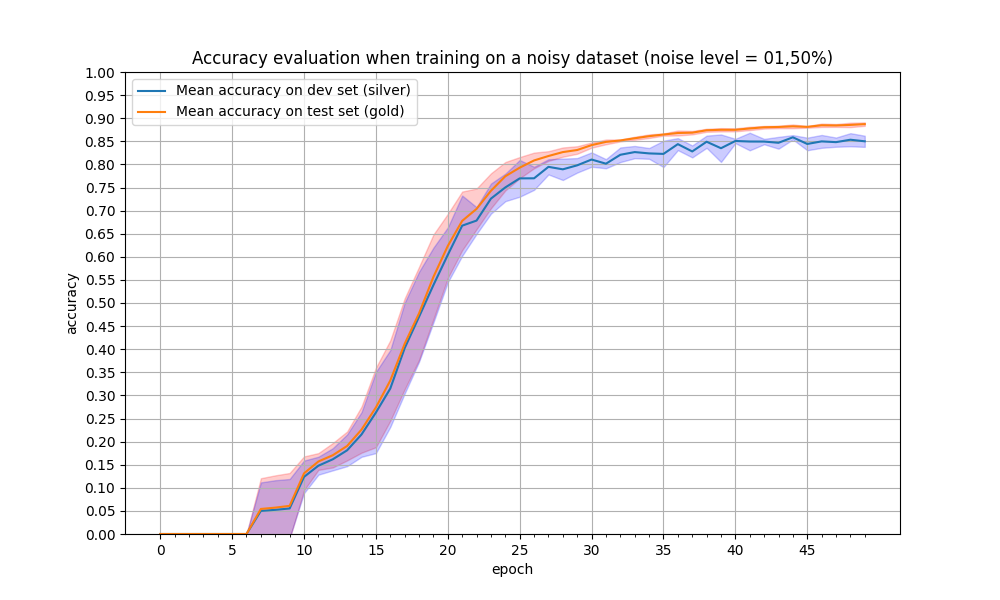

The table this chart was drawn from, first rows:
epoch, train_acc_1011, train_acc_123, train_acc_42, train_acc_456, train_acc_789, test_acc_1011, test_acc_123, test_acc_42, test_acc_456, test_acc_789, mean_train_acc, mean_test_acc, min_std_train, max_std_train, min_std_test, max_std_test
0, 0.0, 0.0, 0.0, 0.0, 0.0, 0.0, 0.0, 0.0, 0.0, 0.0, 0.0, 0.0, 0.0, 0.0, 0.0, 0.0
1, 0.0, 0.0, 0.0, 0.0, 0.0, 0.0, 0.0, 0.0, 0.0, 0.0, 0.0, 0.0, 0.0, 0.0, 0.0, 0.0
2, 0.0, 0.0, 0.0, 0.0, 0.0, 0.0, 0.0, 0.0, 0.0, 0.0, 0.0, 0.0, 0.0, 0.0, 0.0, 0.0
3, 0.0, 0.0, 0.0, 0.0, 0.0, 0.0, 0.0, 0.0, 0.0, 0.0, 0.0, 0.0, 0.0, 0.0, 0.0, 0.0
4, 0.0, 0.0, 0.0, 0.0, 0.0, 0.0, 0.0, 0.0, 0.0, 0.0, 0.0, 0.0, 0.0, 0.0, 0.0, 0.0
5, 0.0, 0.0, 0.0, 0.0, 0.0, 0.0, 0.0, 0.0, 0.0, 0.0, 0.0, 0.0, 0.0, 0.0, 0.0, 0.0
6, 0.0, 0.0, 0.0, 0.0, 0.0, 0.0, 0.0, 0.0, 0.0, 0.0, 0.0, 0.0, 0.0, 0.0, 0.0, 0.0
7, 0.0, 0.0, 0.1153, 0.1349, 0.0, 0.0, 0.0, 0.1289, 0.1422, 0.0, 0.05004, 0.05422, -0.01232, 0.1208, -0.01156, 0.1116
8, 0.0, 0.0, 0.1269, 0.1346, 0.0, 0.0, 0.0, 0.1408, 0.1445, 0.0, 0.05231, 0.05706, -0.01283, 0.127, -0.0118, 0.1164
9, 0.0, 0.0, 0.1347, 0.1318, 0.00989, 0.0, 0.0, 0.1486, 0.1473, 0.0088, 0.05527, 0.06094, -0.01018, 0.1321, -0.008494, 0.119
10, 0.1346, 0.055, 0.1483, 0.1508, 0.1295, 0.1416, 0.0593, 0.1583, 0.1557, 0.1413, 0.1236, 0.1312, 0.09459, 0.1679, 0.0884, 0.1589
11, 0.1334, 0.1292, 0.1726, 0.1705, 0.1335, 0.1432, 0.1424, 0.1838, 0.1739, 0.1414, 0.1478, 0.1569, 0.1388, 0.1751, 0.1284, 0.1673
12, 0.1521, 0.1359, 0.1988, 0.18, 0.1415, 0.1552, 0.1458, 0.2101, 0.1939, 0.1473, 0.1617, 0.1705, 0.144, 0.1969, 0.1377, 0.1857
13, 0.1645, 0.1481, 0.2157, 0.2292, 0.1486, 0.1729, 0.1664, 0.2224, 0.234, 0.1573, 0.1812, 0.1906, 0.1593, 0.2219, 0.1468, 0.2157
14, 0.1921, 0.1647, 0.2607, 0.2851, 0.1746, 0.1924, 0.1857, 0.2702, 0.3013, 0.1801, 0.2154, 0.2259, 0.176, 0.2759, 0.1671, 0.2638
15, 0.2074, 0.1772, 0.3371, 0.3975, 0.1956, 0.2181, 0.1943, 0.3468, 0.4059, 0.2044, 0.2629, 0.2739, 0.1879, 0.3599, 0.1751, 0.3508
16, 0.2499, 0.2264, 0.4087, 0.4219, 0.2673, 0.2629, 0.247, 0.434, 0.4424, 0.2744, 0.3148, 0.3321, 0.2451, 0.4192, 0.2317, 0.398
17, 0.3014, 0.2958, 0.4586, 0.5559, 0.3996, 0.3043, 0.309, 0.4793, 0.5592, 0.4064, 0.4022, 0.4116, 0.3132, 0.5101, 0.304, 0.5005
18, 0.3804, 0.3444, 0.5644, 0.5914, 0.47, 0.3765, 0.3647, 0.5754, 0.6113, 0.4597, 0.4702, 0.4775, 0.3768, 0.5782, 0.3727, 0.5676
19, 0.4817, 0.4343, 0.5706, 0.6714, 0.5359, 0.4671, 0.4532, 0.6222, 0.6944, 0.5454, 0.5388, 0.5565, 0.4647, 0.6482, 0.4578, 0.6198
20, 0.5665, 0.5056, 0.6344, 0.6581, 0.6561, 0.554, 0.5303, 0.673, 0.7102, 0.6498, 0.6041, 0.6235, 0.5539, 0.693, 0.5447, 0.6635
21, 0.632, 0.558, 0.7309, 0.727, 0.6891, 0.6355, 0.5801, 0.7409, 0.747, 0.6852, 0.6674, 0.6777, 0.6142, 0.7412, 0.6022, 0.7326
22, 0.6593, 0.6524, 0.7163, 0.7111, 0.653, 0.6675, 0.6423, 0.7539, 0.7495, 0.7053, 0.6784, 0.7037, 0.6597, 0.7477, 0.6494, 0.7074
23, 0.731, 0.6626, 0.7487, 0.7352, 0.7519, 0.7206, 0.6821, 0.7701, 0.7891, 0.7522, 0.7259, 0.7428, 0.705, 0.7806, 0.6933, 0.7585
24, 0.7491, 0.694, 0.7801, 0.7663, 0.7611, 0.7579, 0.7217, 0.7987, 0.8037, 0.7897, 0.7501, 0.7743, 0.7436, 0.8051, 0.7203, 0.7799
25, 0.7704, 0.6936, 0.7911, 0.7873, 0.8062, 0.7826, 0.7539, 0.8039, 0.8208, 0.8034, 0.7697, 0.7929, 0.77, 0.8159, 0.73, 0.8095
26, 0.7377, 0.7422, 0.7989, 0.7867, 0.784, 0.7944, 0.7868, 0.8302, 0.8256, 0.8058, 0.7699, 0.8086, 0.7916, 0.8255, 0.7449, 0.7949
27, 0.7945, 0.7653, 0.8128, 0.8073, 0.7936, 0.8149, 0.8055, 0.8318, 0.829, 0.8095, 0.7947, 0.8181, 0.8077, 0.8286, 0.7782, 0.8112
28, 0.8072, 0.7464, 0.7843, 0.8, 0.8087, 0.8232, 0.81, 0.8363, 0.8376, 0.8261, 0.7893, 0.8266, 0.8166, 0.8367, 0.7662, 0.8125
29, 0.8165, 0.7752, 0.784, 0.8054, 0.809, 0.8297, 0.8162, 0.8334, 0.8394, 0.8371, 0.798, 0.8312, 0.823, 0.8393, 0.7823, 0.8137
30, 0.8231, 0.7944, 0.8096, 0.793, 0.8325, 0.837, 0.8347, 0.8495, 0.841, 0.8467, 0.8105, 0.8418, 0.8362, 0.8474, 0.795, 0.8261
31, 0.8056, 0.7899, 0.8183, 0.7943, 0.7994, 0.8492, 0.8432, 0.8571, 0.8509, 0.8433, 0.8015, 0.8487, 0.8435, 0.8539, 0.7916, 0.8114
32, 0.8431, 0.8238, 0.8287, 0.7959, 0.8127, 0.8535, 0.849, 0.8534, 0.8537, 0.8495, 0.8208, 0.8518, 0.8497, 0.8539, 0.805, 0.8367
33, 0.8263, 0.8123, 0.817, 0.827, 0.8507, 0.8561, 0.8518, 0.8623, 0.8566, 0.856, 0.8267, 0.8566, 0.8532, 0.8599, 0.8134, 0.8399
34, 0.8349, 0.8104, 0.839, 0.8117, 0.8229, 0.8578, 0.8552, 0.8638, 0.8631, 0.8656, 0.8238, 0.8611, 0.8572, 0.865, 0.8121, 0.8355
35, 0.8485, 0.7672, 0.8293, 0.8327, 0.8359, 0.8615, 0.8657, 0.862, 0.8667, 0.8673, 0.8227, 0.8646, 0.8622, 0.8671, 0.7942, 0.8513
36, 0.8336, 0.8455, 0.8413, 0.8311, 0.8677, 0.8583, 0.8701, 0.869, 0.8678, 0.8747, 0.8439, 0.868, 0.8626, 0.8734, 0.8308, 0.8569
37, 0.8171, 0.8267, 0.8358, 0.8124, 0.8483, 0.8656, 0.8693, 0.8721, 0.8633, 0.8732, 0.828, 0.8687, 0.8649, 0.8725, 0.8151, 0.841
38, 0.8476, 0.8452, 0.8481, 0.8317, 0.8727, 0.8763, 0.8683, 0.8779, 0.874, 0.8729, 0.8491, 0.8739, 0.8706, 0.8772, 0.8358, 0.8623
39, 0.858, 0.8184, 0.8523, 0.7841, 0.8622, 0.8768, 0.8695, 0.8747, 0.8734, 0.8803, 0.835, 0.8749, 0.8714, 0.8785, 0.8052, 0.8648
40, 0.853, 0.85, 0.8569, 0.8425, 0.851, 0.8711, 0.8782, 0.8711, 0.8753, 0.8786, 0.8507, 0.8749, 0.8716, 0.8781, 0.846, 0.8554
41, 0.8418, 0.8631, 0.8355, 0.8276, 0.8795, 0.879, 0.8751, 0.8839, 0.8735, 0.8777, 0.8495, 0.8778, 0.8743, 0.8814, 0.8304, 0.8686
42, 0.8501, 0.8395, 0.8559, 0.8543, 0.8473, 0.8854, 0.8776, 0.88, 0.8777, 0.8811, 0.8494, 0.8804, 0.8775, 0.8832, 0.8436, 0.8552
43, 0.8428, 0.8382, 0.8358, 0.8457, 0.8714, 0.8857, 0.8792, 0.8779, 0.881, 0.8813, 0.8468, 0.881, 0.8784, 0.8837, 0.834, 0.8596
44, 0.8609, 0.8535, 0.8656, 0.86, 0.8532, 0.881, 0.8839, 0.8758, 0.8831, 0.8883, 0.8587, 0.8824, 0.8783, 0.8865, 0.8539, 0.8634
45, 0.859, 0.8366, 0.8624, 0.8295, 0.8337, 0.879, 0.8795, 0.8815, 0.8844, 0.8816, 0.8442, 0.8812, 0.8793, 0.8831, 0.8306, 0.8579
46, 0.8641, 0.8619, 0.8436, 0.826, 0.8535, 0.8863, 0.8844, 0.8828, 0.8795, 0.8906, 0.8498, 0.8847, 0.881, 0.8884, 0.8359, 0.8637
47, 0.853, 0.8555, 0.8284, 0.8524, 0.8517, 0.8875, 0.8867, 0.8862, 0.8797, 0.8815, 0.8482, 0.8843, 0.8812, 0.8874, 0.8382, 0.8581
48, 0.858, 0.8414, 0.8637, 0.8711, 0.8328, 0.8803, 0.8815, 0.8901, 0.8833, 0.8922, 0.8534, 0.8855, 0.8807, 0.8903, 0.8392, 0.8676
49, 0.8511, 0.8519, 0.8507, 0.8292, 0.8671, 0.8846, 0.8852, 0.8898, 0.8833, 0.8933, 0.85, 0.8872, 0.8835, 0.891, 0.8379, 0.8621
